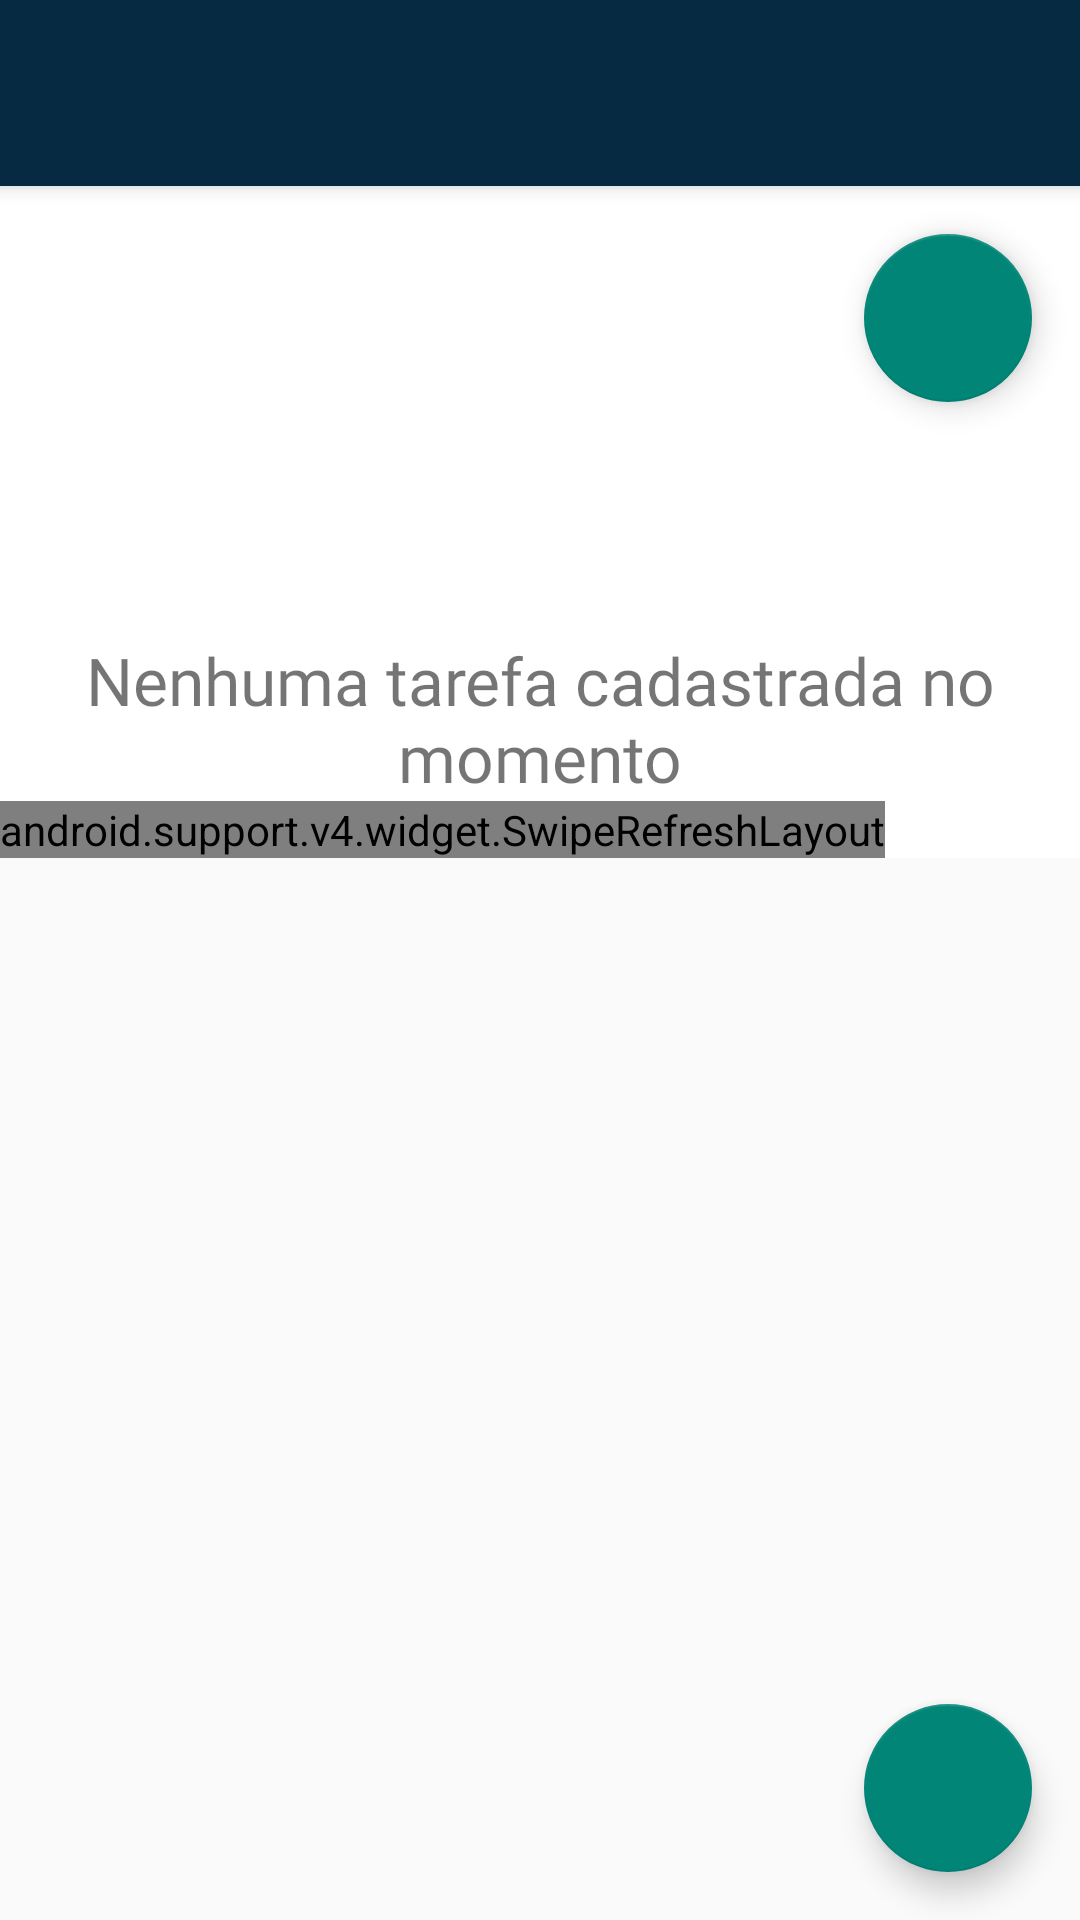

The Android layout XML behind this screen, and the referenced resources:
<!-- AndroidManifest.xml: application theme AppTheme -->
<!-- res/layout/activity_home.xml -->
<?xml version="1.0" encoding="utf-8"?>
<android.support.v4.widget.DrawerLayout
    xmlns:android="http://schemas.android.com/apk/res/android"
    xmlns:app="http://schemas.android.com/apk/res-auto"
    xmlns:tools="http://schemas.android.com/tools"
    android:id="@+id/drawer_layout"
    android:layout_width="match_parent"
    android:layout_height="match_parent"
    android:fitsSystemWindows="true"
    tools:openDrawer="start"
    >

    <include
        layout="@layout/app_bar_home"
        android:layout_width="match_parent"
        android:layout_height="match_parent" />

    <android.support.design.widget.NavigationView
        android:id="@+id/nav_view"
        android:layout_width="wrap_content"
        android:layout_height="match_parent"
        android:layout_gravity="start"
        android:fitsSystemWindows="true"
        app:headerLayout="@layout/nav_header_home"
        app:menu="@menu/activity_home2_drawer" />

</android.support.v4.widget.DrawerLayout>
<!-- res/layout/app_bar_home.xml (included above) -->
<?xml version="1.0" encoding="utf-8"?>
<android.support.design.widget.CoordinatorLayout xmlns:android="http://schemas.android.com/apk/res/android"
    xmlns:app="http://schemas.android.com/apk/res-auto"
    xmlns:tools="http://schemas.android.com/tools"
    android:layout_width="match_parent"
    android:layout_height="match_parent"
    tools:context="com.connectask.activity.activity.Home">

    <android.support.design.widget.AppBarLayout
        android:layout_width="match_parent"
        android:layout_height="wrap_content"
        android:theme="@style/AppTheme.AppBarOverlay">

        <android.support.v7.widget.Toolbar
            android:id="@+id/toolbar"
            android:layout_width="match_parent"
            android:layout_height="@dimen/tamanho_toolbar"
            android:background="@color/cor_principal"
            android:paddingLeft="30px"
            android:paddingTop="10px"
            app:popupTheme="@style/AppTheme.PopupOverlay"/>

    </android.support.design.widget.AppBarLayout>

    <include layout="@layout/content_home" />

    <android.support.design.widget.FloatingActionButton
        android:id="@+id/fabFiltro"
        android:layout_width="wrap_content"
        android:layout_height="wrap_content"
        android:layout_gravity="top|right"
        android:layout_marginRight="16dp"
        android:layout_marginTop="78dp"
        app:srcCompat="@drawable/ic_filter_list" />

    <android.support.design.widget.FloatingActionButton
        android:id="@+id/fab"
        android:layout_width="wrap_content"
        android:layout_height="wrap_content"
        android:layout_gravity="bottom|end"
        android:layout_margin="@dimen/fab_margin"
        app:srcCompat="@drawable/ic_action_add" />


</android.support.design.widget.CoordinatorLayout>
<!-- res/layout/nav_header_home.xml (included above) -->
<?xml version="1.0" encoding="utf-8"?>
<LinearLayout xmlns:android="http://schemas.android.com/apk/res/android"
    xmlns:app="http://schemas.android.com/apk/res-auto"
    android:layout_width="match_parent"
    android:layout_height="@dimen/nav_header_height"
    android:background="@color/cor_principal"
    android:gravity="bottom"
    android:orientation="horizontal"
    android:paddingBottom="@dimen/activity_vertical_margin"
    android:paddingRight="@dimen/activity_horizontal_margin"
    android:paddingTop="@dimen/activity_vertical_margin"
    android:theme="@style/ThemeOverlay.AppCompat.Dark">

    <ImageView
        android:id="@+id/imageViewFoto"
        android:layout_width="110dp"
        android:layout_height="wrap_content"
        android:paddingLeft="20dp"
        android:paddingRight="10dp"
        app:srcCompat="@drawable/accountcircle" />

    <TextView
        android:id="@+id/textViewNome"
        android:layout_width="match_parent"
        android:layout_height="wrap_content"
        android:fontFamily="@font/roboto"
        android:paddingBottom="20dp"
        android:paddingLeft="10dp"
        android:text="Nome"
        android:textSize="18sp" />

</LinearLayout>
<!-- res/layout/content_home.xml (included above) -->
<?xml version="1.0" encoding="utf-8"?>
<android.support.constraint.ConstraintLayout xmlns:android="http://schemas.android.com/apk/res/android"
    xmlns:app="http://schemas.android.com/apk/res-auto"
    xmlns:tools="http://schemas.android.com/tools"
    android:id="@+id/fragment_container"
    android:layout_width="match_parent"
    android:layout_height="wrap_content"
    android:background="@android:color/white"
    app:layout_behavior="@string/appbar_scrolling_view_behavior"
    tools:context="com.connectask.activity.activity.Home"
    tools:showIn="@layout/app_bar_home">


    <LinearLayout
        android:layout_width="fill_parent"
        android:layout_height="fill_parent"
        android:background="@android:color/white"
        android:orientation="vertical"
        app:layout_constraintBottom_toBottomOf="parent"
        app:layout_constraintTop_toTopOf="parent"
        tools:layout_editor_absoluteX="332dp">


        <TextView
            android:id="@+id/textViewNenhuma"
            android:layout_width="match_parent"
            android:layout_height="wrap_content"
            android:layout_marginLeft="10dp"
            android:layout_marginRight="10dp"
            android:layout_marginTop="150dp"
            android:text="Nenhuma tarefa cadastrada no momento"
            android:textAlignment="center"
            android:textSize="22sp"
            app:fontFamily="@font/roboto" />

        <android.support.v4.widget.SwipeRefreshLayout
            android:id="@+id/swipe_refresh"
            android:layout_width="wrap_content"
            android:layout_height="wrap_content">

            <ListView
                android:id="@+id/listViewTarefas"
                android:layout_width="fill_parent"
                android:layout_height="wrap_content"
                android:background="@android:color/white"
                android:divider="@null"
                android:paddingVertical="20dp"
                android:scrollbars="vertical" />
        </android.support.v4.widget.SwipeRefreshLayout>

    </LinearLayout>

</android.support.constraint.ConstraintLayout>
<!-- resources referenced by this layout -->
<resources>
  <color name="cor_principal">#062a41</color>
  <dimen name="activity_horizontal_margin">16dp</dimen>
  <dimen name="activity_vertical_margin">16dp</dimen>
  <dimen name="fab_margin">16dp</dimen>
  <dimen name="nav_header_height">150dp</dimen>
  <dimen name="tamanho_toolbar">62dp</dimen>
  <!-- drawable accountcircle: png bitmap (drawable, 3308 bytes) -->
  <style name="AppTheme.AppBarOverlay" parent="ThemeOverlay.AppCompat.Dark.ActionBar" />
  <style name="AppTheme.PopupOverlay" parent="ThemeOverlay.AppCompat.Light" />
  <style name="AppTheme" parent="Theme.AppCompat.Light.DarkActionBar">
          
          <item name="colorPrimaryDark">@color/cor_secundaria</item>
          <item name="windowNoTitle">true</item>
      </style>
  <color name="cor_secundaria">#e3062a41</color>
</resources>
